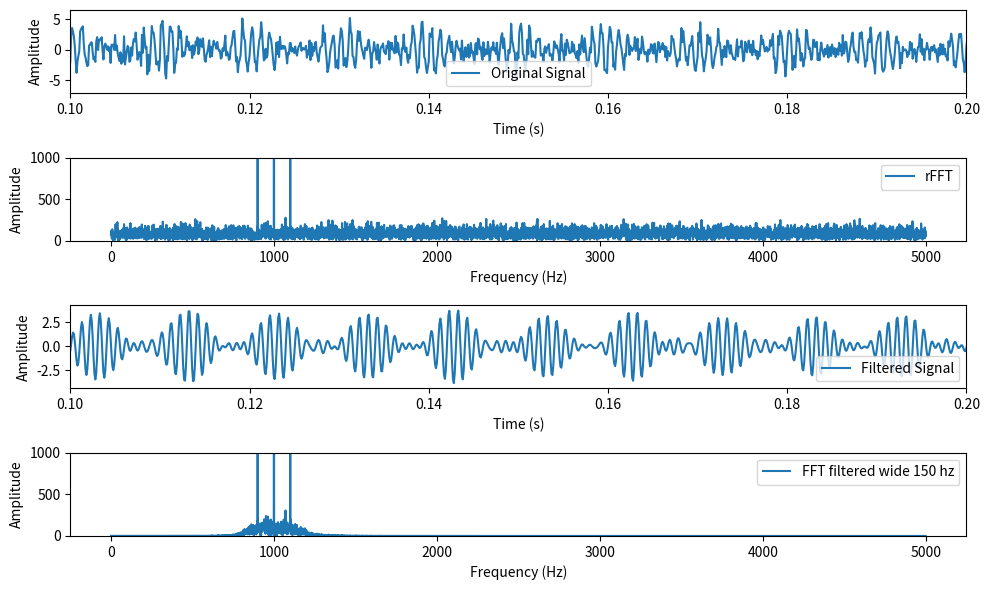

Recreate this plot in Python.
import numpy as np
import matplotlib.pyplot as plt
from scipy.signal import butter, lfilter, freqz

# Generate a 1 kHz sine wave with noise
fs = 10_000  # Sampling frequency (Hz)
t = np.linspace(0, 1, fs, endpoint=False)
signal =  1.5*np.sin(2 * np.pi * 1000 * t) + np.random.normal(0, 1, len(t)) + \
          np.sin(2 * np.pi * 900 * t) + np.sin(2 * np.pi * 1100 * t)

# Compute the FFT of the signal
fft_result = np.fft.rfft(signal)
freq = np.fft.rfftfreq(len(t), d=1/fs)

max_signal_freq = freq[np.argmax(np.abs(fft_result))]
# Design a bandpass filter
band_wide = 150 # in hz
lowcut, highcut = max_signal_freq-band_wide, max_signal_freq+band_wide  # Frequency range (Hz)
order = 4  # Filter order
nyq = 0.5 * fs
low = lowcut / nyq
high = highcut / nyq
b, a = butter(order, [low, high], btype='band')

# Apply the filter
filtered_signal = lfilter(b, a, signal)

# Plot the original signal, FFT, and filtered signal
plt.figure(figsize=(10, 6))
plt.subplot(4, 1, 1)
plt.plot(t, signal, label='Original Signal')
plt.xlabel('Time (s)')
plt.ylabel('Amplitude')
plt.xlim(0.10, 0.20)
plt.legend()

plt.subplot(4, 1, 2)
plt.plot(freq, np.abs(fft_result), label='rFFT')
plt.xlabel('Frequency (Hz)')
plt.ylabel('Amplitude')
plt.ylim(0, 1000)
plt.legend()

plt.subplot(4, 1, 3)
plt.plot(t, filtered_signal, label='Filtered Signal')
plt.xlabel('Time (s)')
plt.ylabel('Amplitude')
plt.xlim(0.10, 0.20)
plt.legend()

# Compute the FFT of the signal
fft_result2 = np.fft.fft(filtered_signal)

plt.subplot(4, 1, 4)
plt.plot(freq, np.abs(fft_result2[0:len(freq)]), label=f'FFT filtered wide {band_wide} hz')
plt.xlabel('Frequency (Hz)')
plt.ylabel('Amplitude')
plt.ylim(0, 1000)
plt.legend()

plt.tight_layout()
plt.show()
